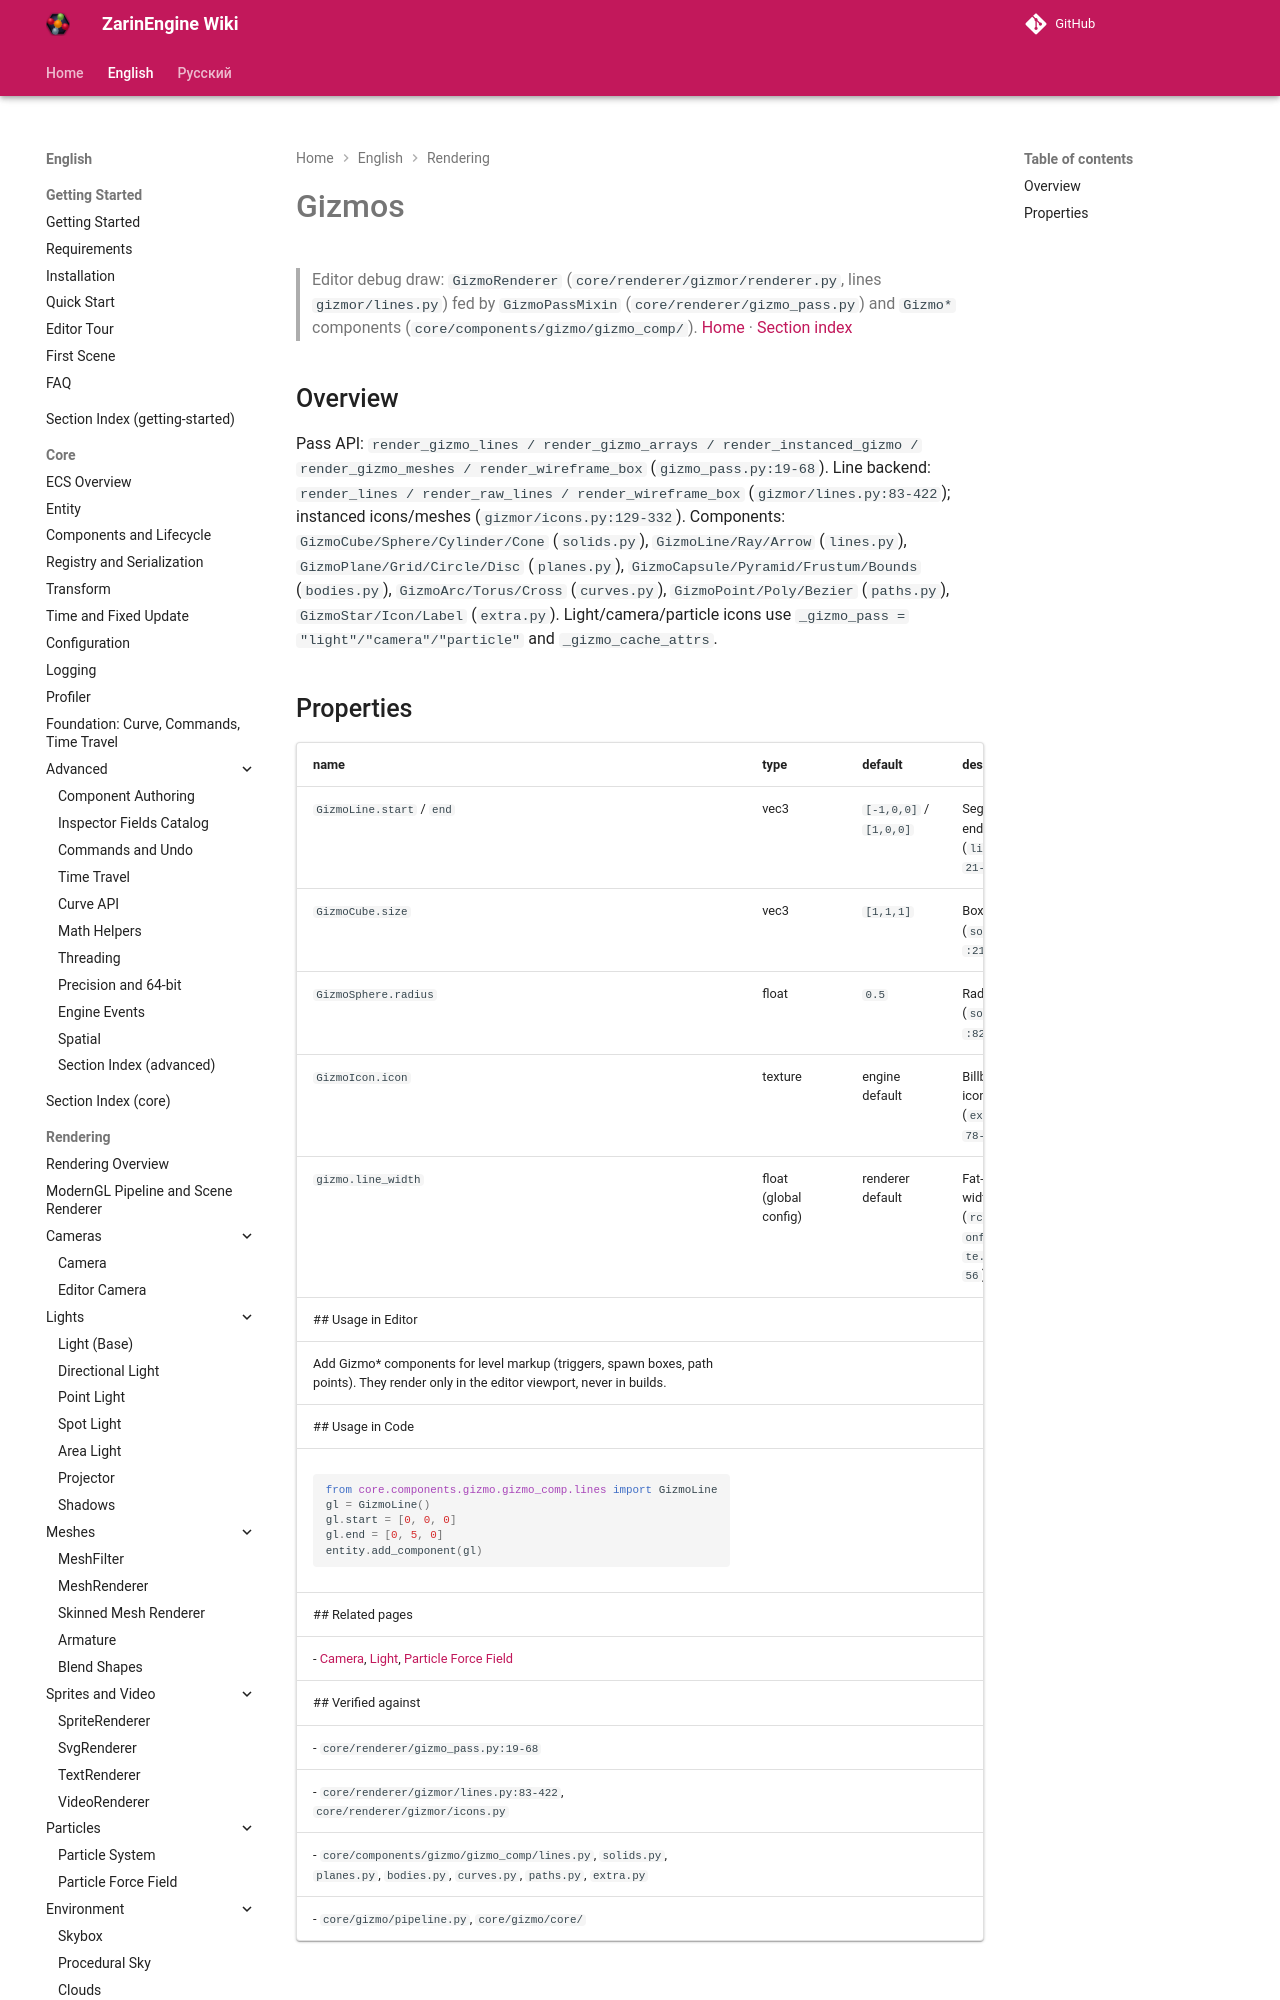

repository: EgorKonstrukt/ZarinEngineWiki · page: en/rendering/gizmos/index.html · generator: mkdocs

# Gizmos
> Editor debug draw: `GizmoRenderer` (`core/renderer/gizmor/renderer.py`, lines `gizmor/lines.py`) fed by `GizmoPassMixin` (`core/renderer/gizmo_pass.py`) and `Gizmo*` components (`core/components/gizmo/gizmo_comp/`).
[Home](../../index.md) · [Section index](./_section.md)
